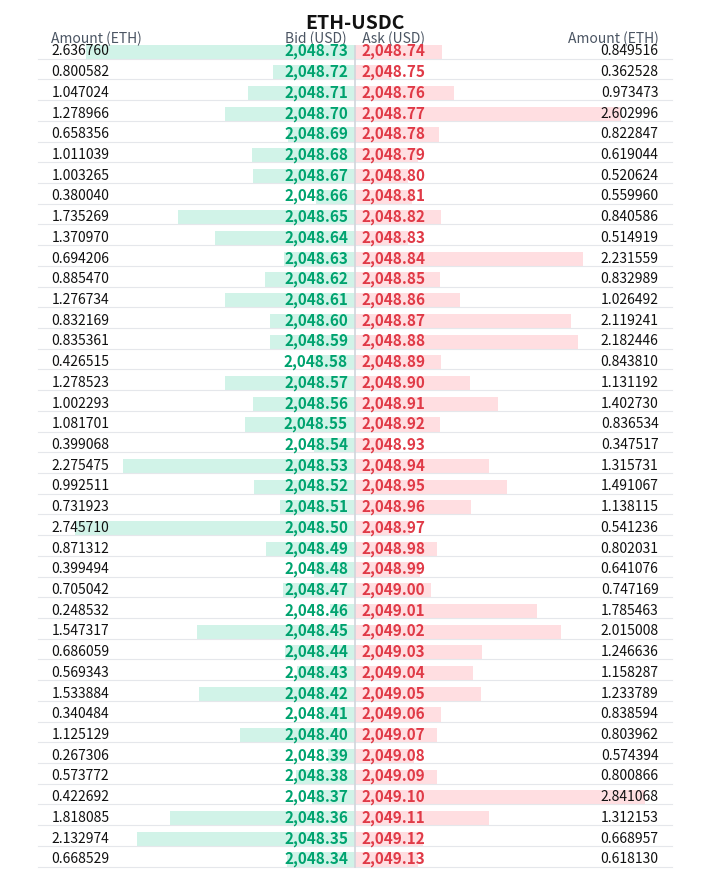
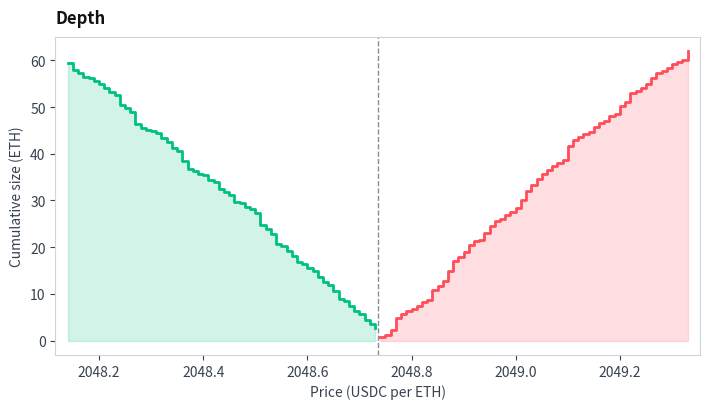

Here is the Python script that generated these plots, in order:
import numpy as np
import matplotlib.pyplot as plt
from matplotlib.patches import Rectangle

# ============================================================
# Helper: draw an "exchange-like" ORDER BOOK LADDER (LIGHT THEME)
# (bids on left, asks on right, colored depth bars behind rows)
# ============================================================
def plot_order_book_ladder(
    bid_prices, bid_sizes,
    ask_prices, ask_sizes,
    title="ETH-USDC Order Book (Ladder)",
    n_levels=18
):
    # --- sort like a real book
    bid_idx = np.argsort(-bid_prices)          # bids high -> low
    ask_idx = np.argsort(ask_prices)           # asks low  -> high
    bid_prices, bid_sizes = bid_prices[bid_idx], bid_sizes[bid_idx]
    ask_prices, ask_sizes = ask_prices[ask_idx], ask_sizes[ask_idx]

    # --- keep top n_levels
    n = min(n_levels, len(bid_prices), len(ask_prices))
    bp, bs = bid_prices[:n], bid_sizes[:n]
    ap, aqs = ask_prices[:n], ask_sizes[:n]

    # --- normalize bar widths by max size visible
    max_size = max(bs.max(), aqs.max())
    bw = bs / max_size
    aw = aqs / max_size

    # --- figure / axes (light UI)
    fig, ax = plt.subplots(figsize=(7.2, 9))
    fig.patch.set_facecolor("#ffffff")
    ax.set_facecolor("#ffffff")
    ax.set_xlim(0, 1)
    ax.set_ylim(0, n + 2)
    ax.axis("off")

    # Column x positions
    x_left_amt  = 0.06
    x_mid_price = 0.50
    x_right_amt = 0.94

    # Bars fill toward the center
    x_center = 0.50
    left_bar_max  = 0.42
    right_bar_max = 0.42

    # Header
    ax.text(0.5, n + 1.35, title, ha="center", va="center",
            color="#111111", fontsize=14, fontweight="bold")

    ax.text(x_left_amt,  n + 0.6, "Amount (ETH)", ha="left",  va="center",
            color="#4b5563", fontsize=10)
    ax.text(x_mid_price, n + 0.6, "Bid (USD)     Ask (USD)", ha="center", va="center",
            color="#4b5563", fontsize=10)
    ax.text(x_right_amt, n + 0.6, "Amount (ETH)", ha="right", va="center",
            color="#4b5563", fontsize=10)

    # Row geometry
    row_h = 0.8
    y0 = n  # top row start

    # Colors
    bid_bar_color = "#00c084"
    ask_bar_color = "#ff4d5a"
    bid_text = "#00a36f"
    ask_text = "#e03a47"
    text_main = "#111111"

    # Draw rows
    for i in range(n):
        y = y0 - i

        # subtle row separators
        ax.plot([0.04, 0.96], [y - row_h/2, y - row_h/2], color="#e5e7eb", lw=0.8)

        # Bid bar (fills left from center)
        bid_w = left_bar_max * bw[i]
        ax.add_patch(Rectangle((x_center - bid_w, y - row_h/2),
                               bid_w, row_h * 0.85,
                               facecolor=bid_bar_color, alpha=0.18, edgecolor="none"))

        # Ask bar (fills right from center)
        ask_w = right_bar_max * aw[i]
        ax.add_patch(Rectangle((x_center, y - row_h/2),
                               ask_w, row_h * 0.85,
                               facecolor=ask_bar_color, alpha=0.18, edgecolor="none"))

        # Left amount (bid size)
        ax.text(x_left_amt, y, f"{bs[i]:.6f}", ha="left", va="center",
                color=text_main, fontsize=10)

        # Mid prices
        ax.text(x_center - 0.01, y, f"{bp[i]:,.2f}", ha="right", va="center",
                color=bid_text, fontsize=11, fontweight="bold")
        ax.text(x_center + 0.01, y, f"{ap[i]:,.2f}", ha="left", va="center",
                color=ask_text, fontsize=11, fontweight="bold")

        # Right amount (ask size)
        ax.text(x_right_amt, y, f"{aqs[i]:.6f}", ha="right", va="center",
                color=text_main, fontsize=10)

    # Center divider
    ax.plot([x_center, x_center], [0.6, n + 0.2], color="#d1d5db", lw=1.2)

    plt.tight_layout()
    plt.show()


# ============================================================
# Helper: draw an "exchange-like" DEPTH CHART (LIGHT THEME)
# (green cumulative bids on left, red cumulative asks on right)
# ============================================================
def plot_depth_chart(
    bid_prices, bid_sizes,
    ask_prices, ask_sizes,
    title="Depth",
    n_levels=80
):
    # sort
    bid_idx = np.argsort(-bid_prices)
    ask_idx = np.argsort(ask_prices)
    bid_prices, bid_sizes = bid_prices[bid_idx], bid_sizes[bid_idx]
    ask_prices, ask_sizes = ask_prices[ask_idx], ask_sizes[ask_idx]

    # keep more levels for smoother depth
    bid_prices, bid_sizes = bid_prices[:n_levels], bid_sizes[:n_levels]
    ask_prices, ask_sizes = ask_prices[:n_levels], ask_sizes[:n_levels]

    # cumulative depth
    bid_cum = np.cumsum(bid_sizes)
    ask_cum = np.cumsum(ask_sizes)

    best_bid = bid_prices[0]
    best_ask = ask_prices[0]
    mid = 0.5 * (best_bid + best_ask)

    fig, ax = plt.subplots(figsize=(7.2, 4.2))
    fig.patch.set_facecolor("#ffffff")
    ax.set_facecolor("#ffffff")

    # Depth curves + fill
    ax.step(bid_prices[::-1], bid_cum[::-1], where="post", lw=2, color="#00c084")
    ax.fill_between(bid_prices[::-1], bid_cum[::-1], step="post", alpha=0.18, color="#00c084")

    ax.step(ask_prices, ask_cum, where="post", lw=2, color="#ff4d5a")
    ax.fill_between(ask_prices, ask_cum, step="post", alpha=0.18, color="#ff4d5a")

    # Mid marker
    ax.axvline(mid, color="#6b7280", lw=1, ls="--", alpha=0.8)

    # Light theme styling
    ax.set_title(title, color="#111111", loc="left", pad=10, fontsize=12, fontweight="bold")
    ax.tick_params(colors="#374151")
    for spine in ax.spines.values():
        spine.set_color("#d1d5db")

    ax.set_xlabel("Price (USDC per ETH)", color="#374151")
    ax.set_ylabel("Cumulative size (ETH)", color="#374151")

    # Tight x-limits around book
    x_min = min(bid_prices.min(), ask_prices.min())
    x_max = max(bid_prices.max(), ask_prices.max())
    pad = 0.02 * (x_max - x_min + 1e-9)
    ax.set_xlim(x_min - pad, x_max + pad)

    plt.tight_layout()
    plt.show()


# ============================================================
# Example data (generated deeper book for smoother visuals)
# ============================================================
np.random.seed(7)

n_levels = 60
tick = 0.01
best_bid = 2048.73
best_ask = best_bid + tick

# Price ladders
bid_prices = best_bid - tick * np.arange(n_levels)   # high -> low
ask_prices = best_ask + tick * np.arange(n_levels)   # low  -> high

# Sizes with slight depth taper (app-like)
base_bids = np.random.lognormal(mean=-0.1, sigma=0.55, size=n_levels)
base_asks = np.random.lognormal(mean=-0.1, sigma=0.55, size=n_levels)
depth_shape = np.linspace(1.15, 0.75, n_levels)

bid_sizes = base_bids * depth_shape
ask_sizes = base_asks * depth_shape

# Draw ladder
plot_order_book_ladder(
    bid_prices, bid_sizes, ask_prices, ask_sizes,
    title="ETH-USDC", n_levels=40
)

# Draw depth
plot_depth_chart(
    bid_prices, bid_sizes, ask_prices, ask_sizes,
    title="Depth", n_levels=60
)
